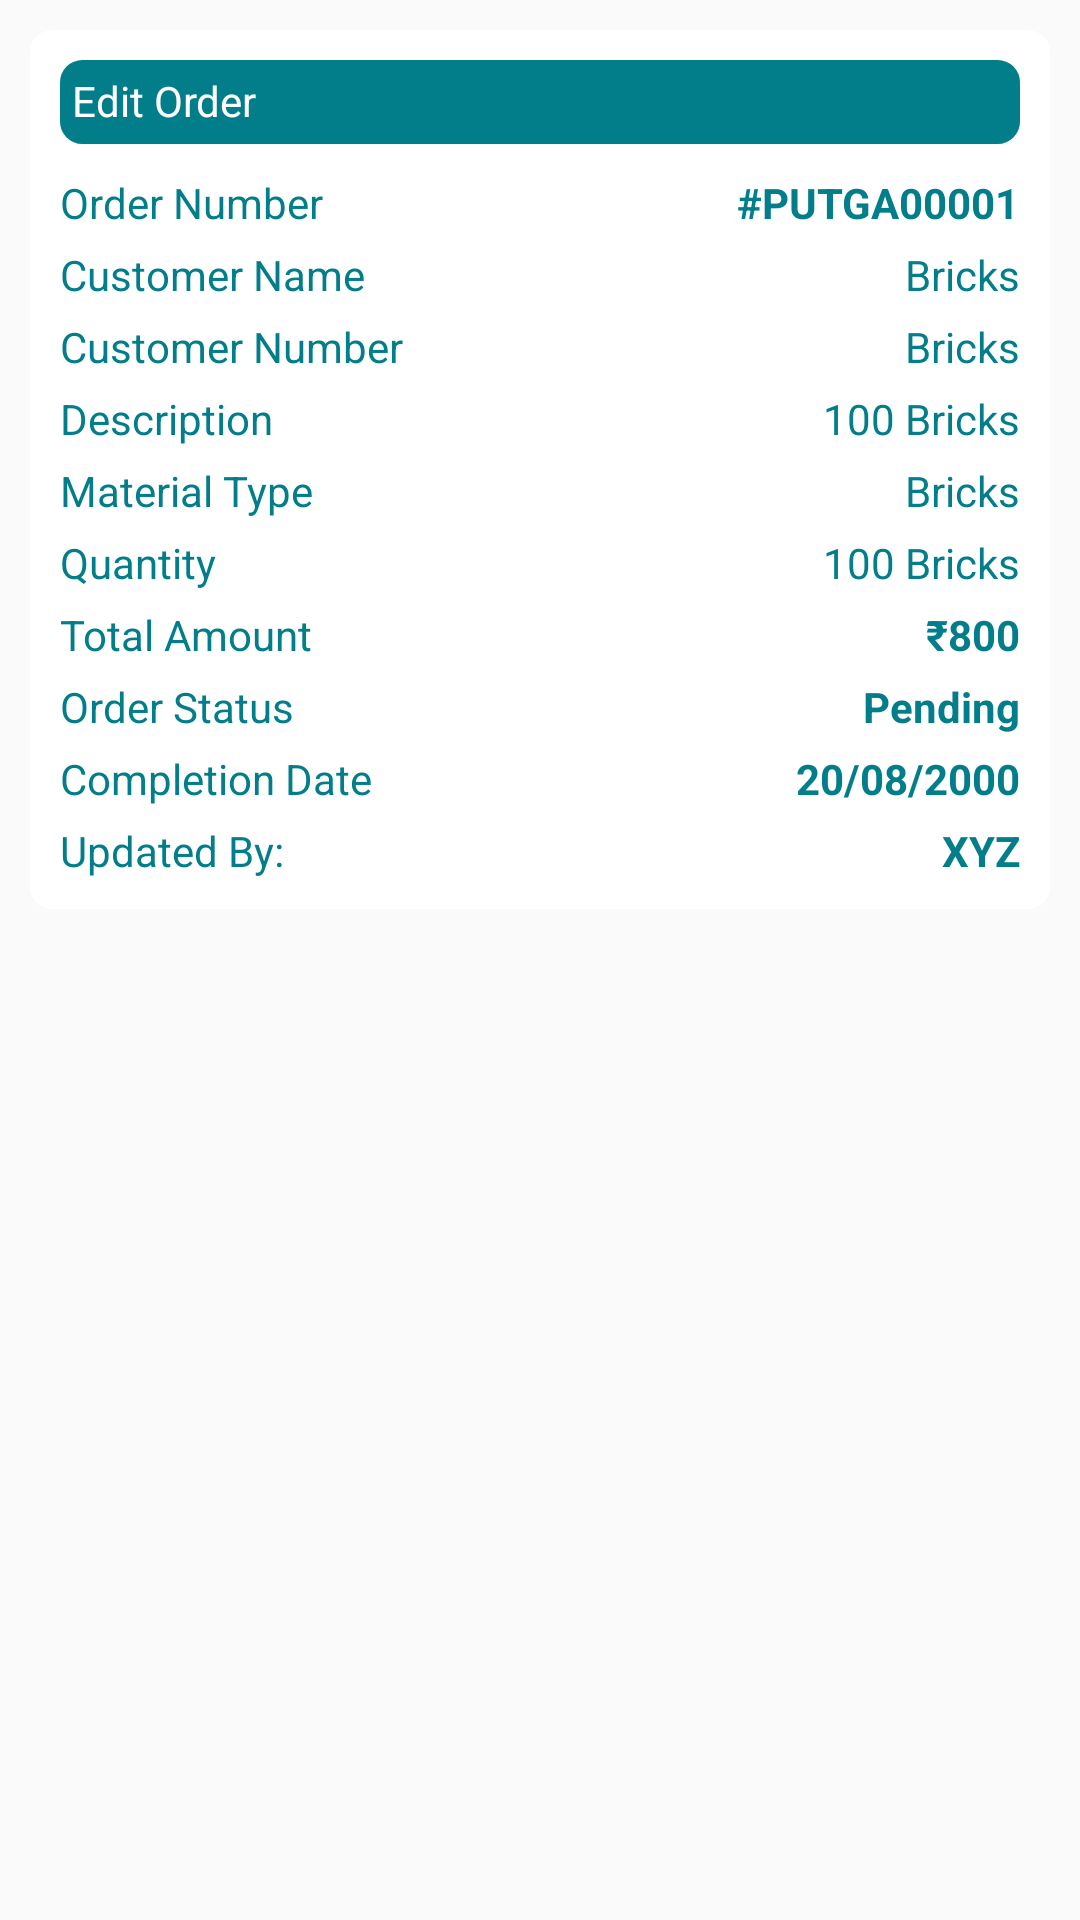

This screen was rendered from an Android layout file. Write that file and the resources it references.
<!-- AndroidManifest.xml: application theme Theme.AppCompat.Light.NoActionBar -->
<!-- res/layout/pending_order_item.xml -->
<?xml version="1.0" encoding="utf-8"?>
<RelativeLayout xmlns:android="http://schemas.android.com/apk/res/android"
    android:layout_width="match_parent"
    android:padding="10dp"
    android:layout_height="wrap_content">


    <LinearLayout
        android:layout_width="match_parent"
        android:padding="10dp"
        android:id="@+id/orderLayout"
        android:background="@drawable/no_border"
        android:orientation="vertical"
        android:layout_height="wrap_content">


        <RelativeLayout
            android:layout_width="match_parent"
            android:layout_height="wrap_content"
            android:background="@drawable/no_border"
            android:padding="4dp"
            android:id="@+id/changeLayout"
            android:backgroundTint="@color/putatoeGreenColor"
            android:orientation="horizontal">

            <TextView
                android:layout_width="wrap_content"
                android:layout_height="wrap_content"
                android:text="Edit Order"
                android:layout_alignParentStart="true"
                android:textColor="@color/white"/>

            <ImageView
                android:layout_width="20dp"
                android:layout_height="20dp"
                android:src="@drawable/track_order_icon_white"
                android:layout_alignParentEnd="true"
                android:id="@+id/editOrderImageView"/>

        </RelativeLayout>



        <RelativeLayout
            android:layout_width="match_parent"
            android:layout_height="wrap_content"
            android:layout_marginTop="10dp"
            android:orientation="horizontal">

            <TextView
                android:layout_width="wrap_content"
                android:layout_height="wrap_content"
                android:text="Order Number"
                android:layout_alignParentStart="true"
                android:textColor="@color/putatoeGreenColor"/>

            <TextView
                android:layout_width="wrap_content"
                android:text="#PUTGA00001"
                android:layout_alignParentEnd="true"
                android:textStyle="bold"
                android:id="@+id/orderIdTextView"
                android:textColor="@color/putatoeGreenColor"
                android:layout_height="wrap_content"/>

        </RelativeLayout>



        <RelativeLayout
            android:layout_width="match_parent"
            android:layout_height="wrap_content"
            android:layout_marginTop="5dp"
            android:orientation="horizontal">

            <TextView
                android:layout_width="wrap_content"
                android:layout_height="wrap_content"
                android:text="Customer Name"
                android:layout_alignParentStart="true"
                android:textColor="@color/putatoeGreenColor"/>

            <TextView
                android:layout_width="wrap_content"
                android:text="Bricks"
                android:id="@+id/customerNameTextView"
                android:layout_alignParentEnd="true"
                android:textColor="@color/putatoeGreenColor"
                android:layout_height="wrap_content"/>

        </RelativeLayout>


        <RelativeLayout
            android:layout_width="match_parent"
            android:layout_height="wrap_content"
            android:layout_marginTop="5dp"
            android:orientation="horizontal">

            <TextView
                android:layout_width="wrap_content"
                android:layout_height="wrap_content"
                android:text="Customer Number"
                android:layout_alignParentStart="true"
                android:textColor="@color/putatoeGreenColor"/>

            <TextView
                android:layout_width="wrap_content"
                android:text="Bricks"
                android:id="@+id/customerNumberTextView"
                android:layout_alignParentEnd="true"
                android:textColor="@color/putatoeGreenColor"
                android:layout_height="wrap_content"/>

        </RelativeLayout>








        <RelativeLayout
            android:layout_width="match_parent"
            android:layout_height="wrap_content"
            android:layout_marginTop="5dp"
            android:orientation="horizontal">

            <TextView
                android:layout_width="wrap_content"
                android:layout_height="wrap_content"
                android:text="Description"
                android:layout_alignParentStart="true"
                android:textColor="@color/putatoeGreenColor"/>

            <TextView
                android:layout_width="wrap_content"
                android:text="100 Bricks"
                android:id="@+id/descriptionTextView"
                android:layout_alignParentEnd="true"
                android:textColor="@color/putatoeGreenColor"
                android:layout_height="wrap_content"/>

        </RelativeLayout>


        <RelativeLayout
            android:layout_width="match_parent"
            android:layout_height="wrap_content"
            android:layout_marginTop="5dp"
            android:orientation="horizontal">

            <TextView
                android:layout_width="wrap_content"
                android:layout_height="wrap_content"
                android:text="Material Type"
                android:layout_alignParentStart="true"
                android:textColor="@color/putatoeGreenColor"/>

            <TextView
                android:layout_width="wrap_content"
                android:text="Bricks"
                android:id="@+id/materialTypetTextView"
                android:layout_alignParentEnd="true"
                android:textColor="@color/putatoeGreenColor"
                android:layout_height="wrap_content"/>

        </RelativeLayout>



        <RelativeLayout
            android:layout_width="match_parent"
            android:layout_height="wrap_content"
            android:layout_marginTop="5dp"
            android:orientation="horizontal">

            <TextView
                android:layout_width="wrap_content"
                android:layout_height="wrap_content"
                android:text="Quantity"
                android:layout_alignParentStart="true"
                android:textColor="@color/putatoeGreenColor"/>

            <TextView
                android:layout_width="wrap_content"
                android:text="100 Bricks"
                android:id="@+id/quantityTextView"
                android:layout_alignParentEnd="true"
                android:textColor="@color/putatoeGreenColor"
                android:layout_height="wrap_content"/>

        </RelativeLayout>




        <RelativeLayout
            android:layout_width="match_parent"
            android:layout_height="wrap_content"
            android:layout_marginTop="5dp"
            android:orientation="horizontal">

            <TextView
                android:layout_width="wrap_content"
                android:layout_height="wrap_content"
                android:text="Total Amount"
                android:layout_alignParentStart="true"
                android:textColor="@color/putatoeGreenColor"/>

            <TextView
                android:layout_width="wrap_content"
                android:text="₹800"
                android:id="@+id/totalAmountTextView"
                android:layout_alignParentEnd="true"
                android:textStyle="bold"
                android:textColor="@color/putatoeGreenColor"
                android:layout_height="wrap_content"/>

        </RelativeLayout>





        <RelativeLayout
            android:layout_width="match_parent"
            android:layout_height="wrap_content"
            android:layout_marginTop="5dp"
            android:orientation="horizontal">

            <TextView
                android:layout_width="wrap_content"
                android:layout_height="wrap_content"
                android:text="Order Status"
                android:layout_alignParentStart="true"
                android:textColor="@color/putatoeGreenColor"/>

            <TextView
                android:layout_width="wrap_content"
                android:text="Pending"
                android:textStyle="bold"
                android:id="@+id/orderStatusTextView"
                android:layout_alignParentEnd="true"
                android:textColor="@color/putatoeGreenColor"
                android:layout_height="wrap_content"/>

        </RelativeLayout>


        <RelativeLayout
            android:layout_width="match_parent"
            android:layout_height="wrap_content"
            android:layout_marginTop="5dp"
            android:orientation="horizontal">

            <TextView
                android:layout_width="wrap_content"
                android:layout_height="wrap_content"
                android:text="Completion Date"
                android:id="@+id/completionText"
                android:layout_alignParentStart="true"
                android:textColor="@color/putatoeGreenColor"/>

            <TextView
                android:layout_width="wrap_content"
                android:text="20/08/2000"
                android:id="@+id/completionDateTextView"
                android:layout_alignParentEnd="true"
                android:textStyle="bold"
                android:textColor="@color/putatoeGreenColor"
                android:layout_height="wrap_content"/>

        </RelativeLayout>








        <RelativeLayout
            android:layout_width="match_parent"
            android:layout_height="wrap_content"
            android:layout_marginTop="5dp"
            android:orientation="horizontal">

            <TextView
                android:layout_width="wrap_content"
                android:layout_height="wrap_content"
                android:text="Updated By:"
                android:layout_alignParentStart="true"
                android:textColor="@color/putatoeGreenColor"/>

            <TextView
                android:layout_width="wrap_content"
                android:text="XYZ"
                android:id="@+id/updatedTextView"
                android:layout_alignParentEnd="true"
                android:textStyle="bold"
                android:textColor="@color/putatoeGreenColor"
                android:layout_height="wrap_content"/>

        </RelativeLayout>







    </LinearLayout>








</RelativeLayout>
<!-- resources referenced by this layout -->
<resources>
  <color name="putatoeGreenColor">#027e8b</color>
  <color name="white">#FFFFFFFF</color>
  <!-- drawable no_border (drawable) -->
  <shape
      xmlns:android="http://schemas.android.com/apk/res/android"
      android:shape="rectangle">
  
      <solid android:color="@color/white"/>
  
      <corners
          android:bottomRightRadius="7dp"
          android:bottomLeftRadius="7dp"
          android:topLeftRadius="7dp"
          android:topRightRadius="7dp"/>
      <stroke
          android:color="#FFFFFF"
          android:width="1dp"/>
  </shape>
</resources>
